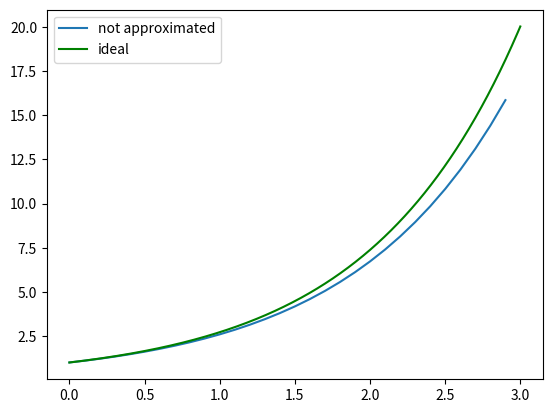

Write the Python code that produced this figure.
from matplotlib.pyplot import *
from numpy import *


def Euler():
    a = 1
    T = 3
    h = 0.1

    initial_x = 1
    t = arange(0, T, h)
    x = zeros(t.shape)
    x[0] = initial_x

    for i in range(t.size - 1):
        x[i + 1] = x[i] + h * (1 * x[i])

    h = 0.001
    initial_y = 1
    r = arange(0, T, h)
    y = zeros(r.shape)
    y[0] = initial_y
    for i in range(r.size - 1):
        y[i + 1] = y[i] + h * (1 * y[i])
    line, = plot(t, x, '-',label="not approximated")
    line, = plot(r, y, 'g-',label="ideal")
    legend()
    show()


Euler()
